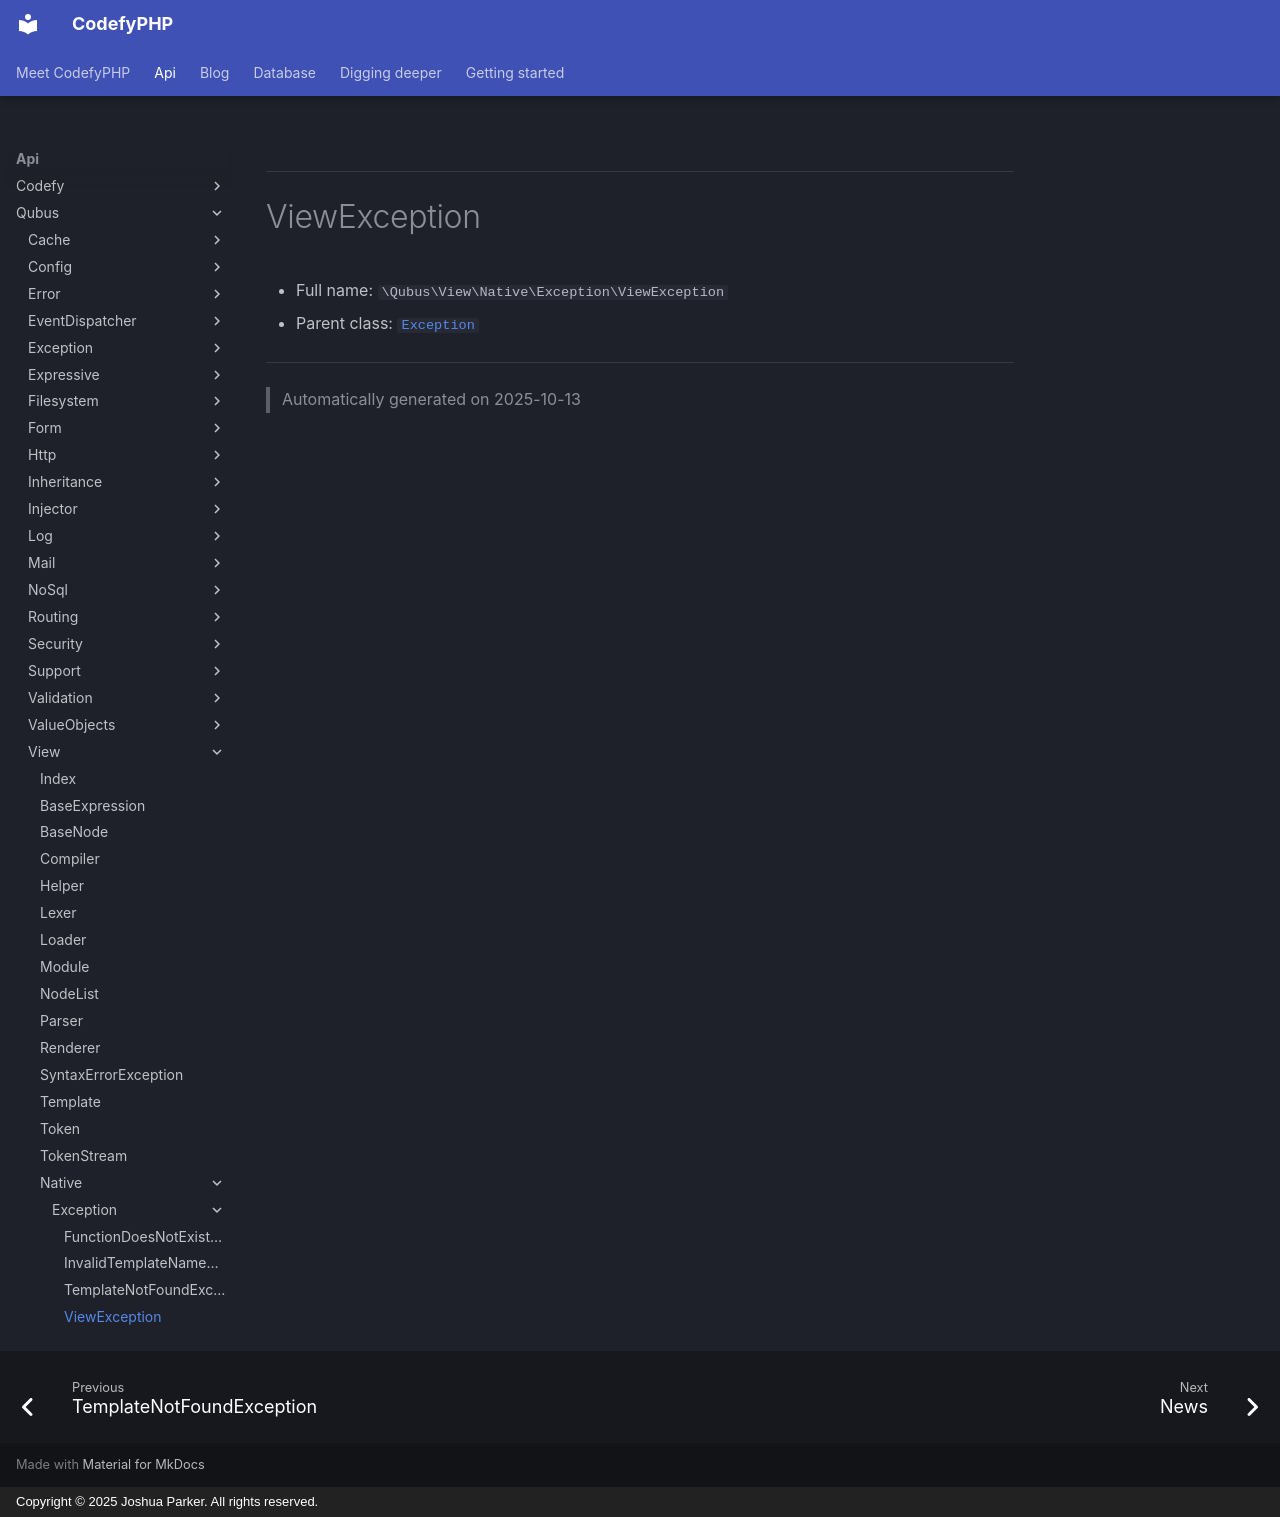

repository: codefyphp/docs · page: api/Qubus/View/Native/Exception/ViewException/index.html · generator: mkdocs · copyright: Copyright © 2025 Joshua Parker. All rights reserved.

***

# ViewException





* Full name: `\Qubus\View\Native\Exception\ViewException`
* Parent class: [`Exception`](../../../Exception/Exception.md)






***
> Automatically generated on 2025-10-13
